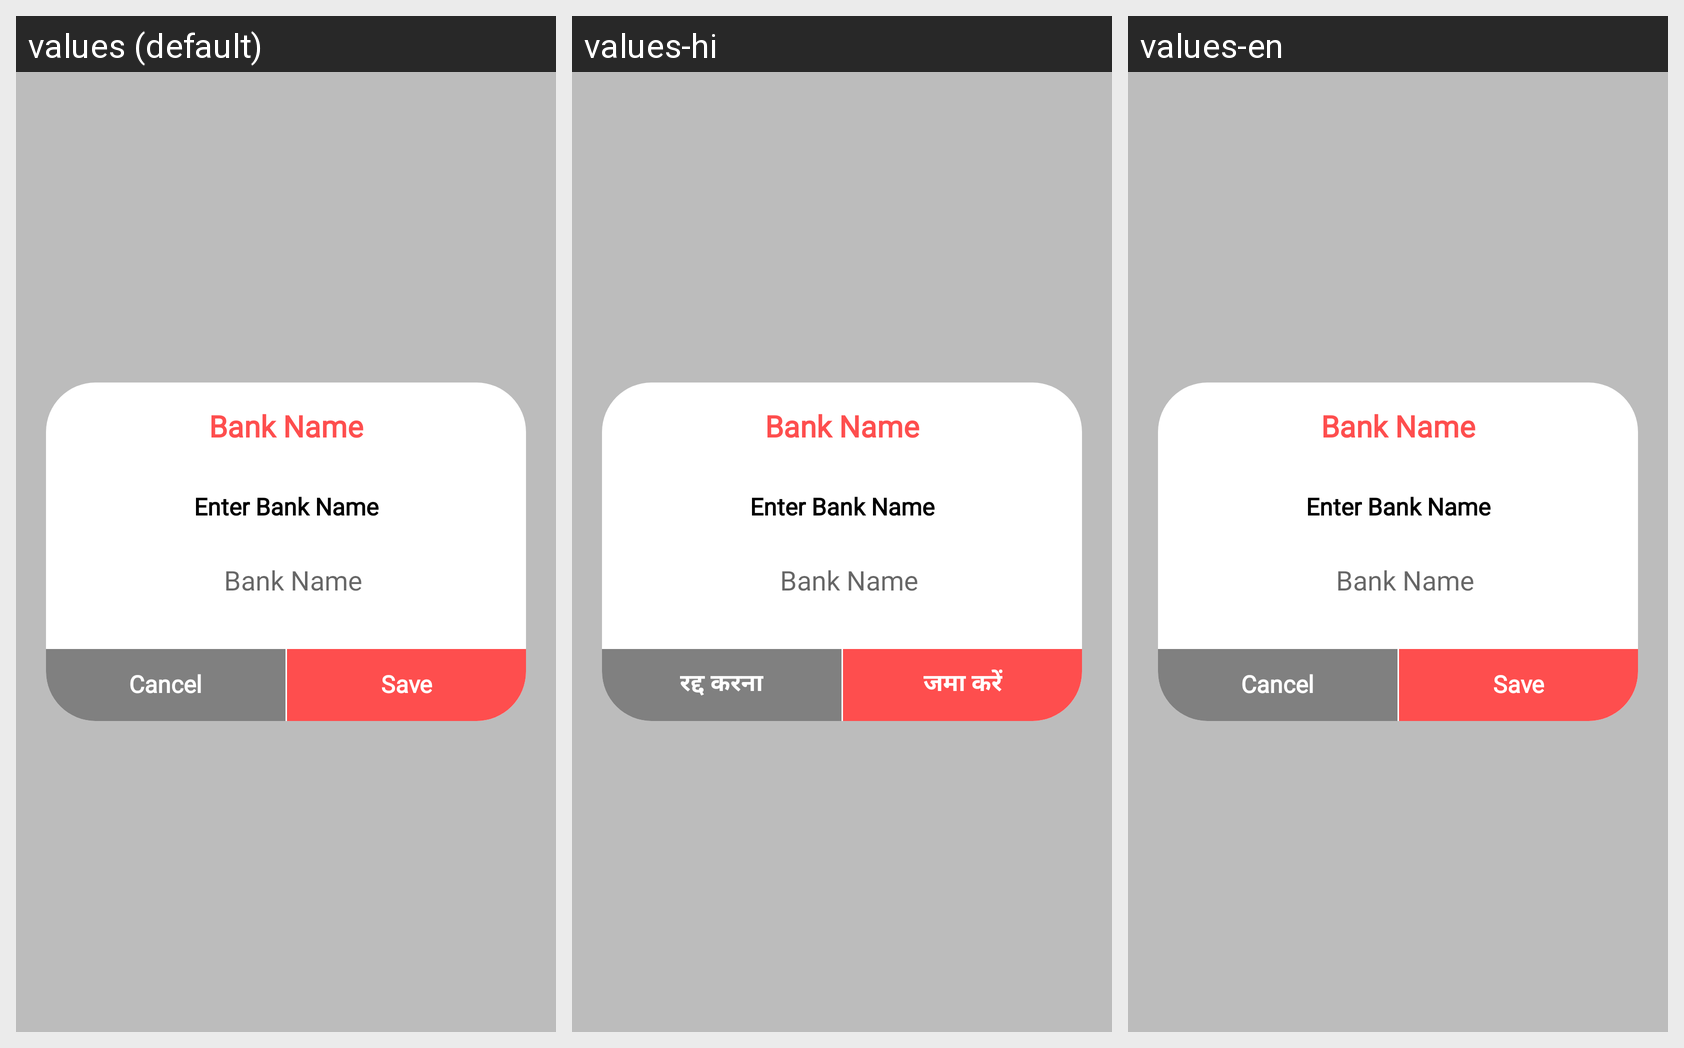

For this localized Android screen grid, give each drawn string resource with its value in every locale shown.
Android screen res/layout/bank_name_popup.xml rendered under 3 locales, left to right: values (default), values-hi, values-en. Device: Nexus 5 (rendered at 1080×1920; each locale shown at half size, 540×960, under a caption strip naming it); theme AppTheme.NoActionBar.
Strings drawn on this screen, with the default value and each locale's value (text and hints the layout hard-codes, and strings that could not be matched under every locale, appear in the picture but are not listed):

cancel
  values: Cancel
  values-hi: रद्द करना
  values-en: Cancel

save
  values: Save
  values-hi: जमा करें
  values-en: Save
